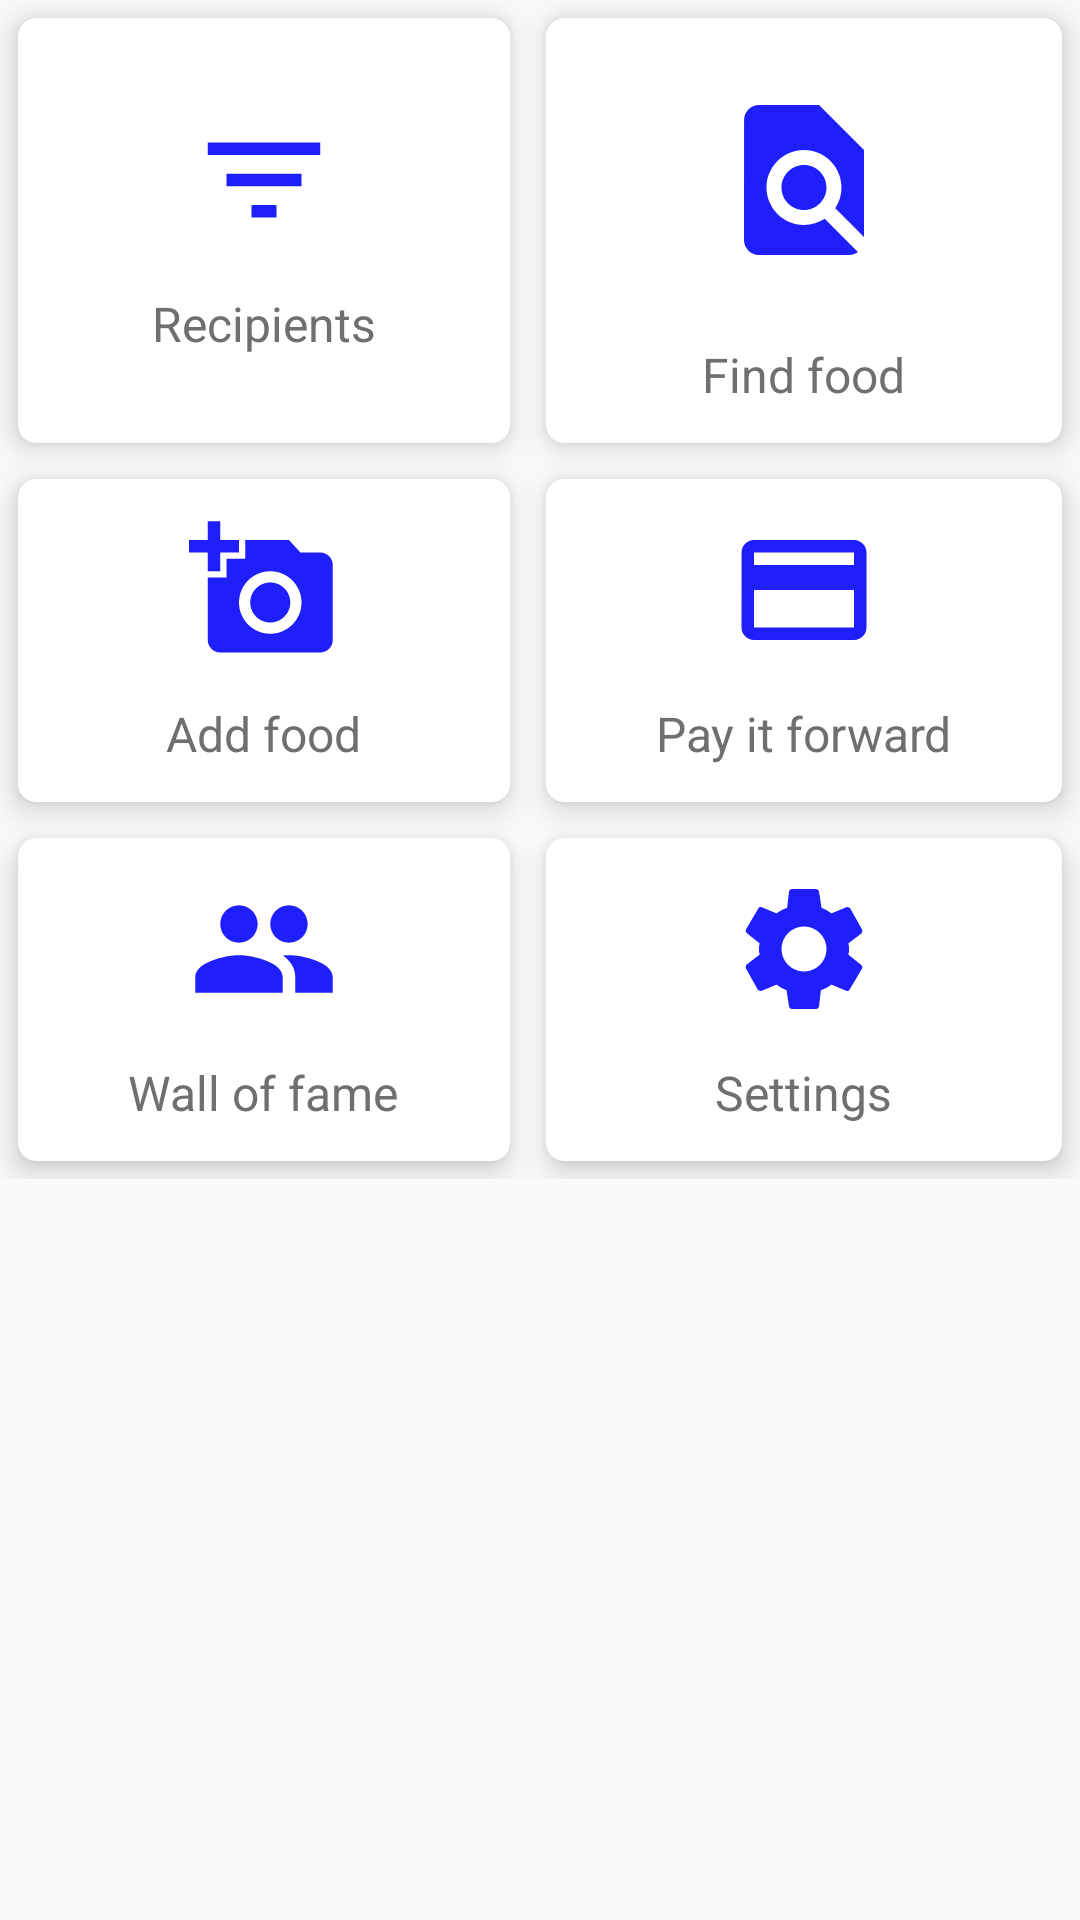

Android layout source for this screen:
<!-- AndroidManifest.xml: application theme AppTheme -->
<!-- res/layout/activity_homeuser.xml -->
<?xml version="1.0" encoding="utf-8"?>
<ScrollView xmlns:android="http://schemas.android.com/apk/res/android"
    xmlns:app="http://schemas.android.com/apk/res-auto"
    xmlns:tools="http://schemas.android.com/tools"
    android:layout_width="match_parent"
    android:layout_height="match_parent">

    <LinearLayout
        android:layout_width="match_parent"
        android:layout_height="match_parent"
        android:orientation="vertical">

        <GridLayout
            android:layout_width="match_parent"
            android:layout_height="wrap_content"
            android:alignmentMode="alignMargins"
            android:columnCount="2"
            android:columnOrderPreserved="false"
            android:rowCount="4">


            <androidx.cardview.widget.CardView
                android:id="@+id/card1"
                android:layout_width="wrap_content"
                android:layout_height="wrap_content"
                android:layout_rowWeight="1"
                android:layout_columnWeight="1"
                android:layout_margin="6dp"
                app:cardCornerRadius="6dp"
                app:cardElevation="6dp">

                <LinearLayout
                    android:layout_width="match_parent"
                    android:layout_height="match_parent"
                    android:gravity="center"
                    android:orientation="vertical"
                    android:padding="12dp">

                    <ImageView
                        android:layout_width="50dp"
                        android:layout_height="50dp"
                        android:src="@drawable/listpatients" />

                    <TextView
                        android:layout_width="wrap_content"
                        android:layout_height="wrap_content"
                        android:layout_marginTop="12dp"
                        android:text="Recipients"
                        android:textColor="#6f6f6f"
                        android:textSize="16sp" />

                </LinearLayout>
            </androidx.cardview.widget.CardView>

            <androidx.cardview.widget.CardView
                android:layout_width="wrap_content"
                android:layout_height="wrap_content"
                android:id="@+id/dietplan"
                android:layout_rowWeight="1"
                android:layout_columnWeight="1"
                android:layout_margin="6dp"
                app:cardCornerRadius="6dp"
                app:cardElevation="6dp">

                <LinearLayout
                    android:layout_width="match_parent"
                    android:layout_height="match_parent"
                    android:gravity="center"
                    android:orientation="vertical"
                    android:padding="12dp">

                    <ImageView
                        android:layout_width="60dp"
                        android:layout_height="84dp"
                        android:src="@drawable/find" />

                    <TextView
                        android:layout_width="wrap_content"
                        android:layout_height="wrap_content"
                        android:layout_marginTop="12dp"
                        android:text="Find food"
                        android:textColor="#6f6f6f"
                        android:textSize="16sp" />
                </LinearLayout>
            </androidx.cardview.widget.CardView>

            <androidx.cardview.widget.CardView
                android:layout_width="wrap_content"
                android:layout_height="wrap_content"
                android:id="@+id/exercisplan"
                android:layout_rowWeight="1"
                android:layout_columnWeight="1"
                android:layout_margin="6dp"
                app:cardCornerRadius="6dp"
                app:cardElevation="6dp">

                <LinearLayout
                    android:layout_width="match_parent"
                    android:layout_height="match_parent"
                    android:gravity="center"
                    android:orientation="vertical"
                    android:padding="12dp">

                    <ImageView
                        android:layout_width="50dp"
                        android:layout_height="50dp"
                        android:src="@drawable/addphoto" />

                    <TextView
                        android:layout_width="wrap_content"
                        android:layout_height="wrap_content"
                        android:layout_marginTop="12dp"
                        android:text="Add food"
                        android:textColor="#6f6f6f"
                        android:textSize="16sp" />

                </LinearLayout>
            </androidx.cardview.widget.CardView>

            <androidx.cardview.widget.CardView
                android:layout_width="wrap_content"
                android:layout_height="wrap_content"
                android:id="@+id/restaurant"
                android:layout_rowWeight="1"
                android:layout_columnWeight="1"
                android:layout_margin="6dp"
                app:cardCornerRadius="6dp"
                app:cardElevation="6dp">

                <LinearLayout
                    android:layout_width="match_parent"
                    android:layout_height="match_parent"
                    android:gravity="center"
                    android:orientation="vertical"
                    android:padding="12dp">

                    <ImageView
                        android:layout_width="50dp"
                        android:layout_height="50dp"
                        android:src="@drawable/payment" />

                    <TextView
                        android:layout_width="wrap_content"
                        android:layout_height="wrap_content"
                        android:layout_marginTop="12dp"
                        android:text="Pay it forward"
                        android:textColor="#6f6f6f"
                        android:textSize="16sp" />

                </LinearLayout>
            </androidx.cardview.widget.CardView>

            <androidx.cardview.widget.CardView
                android:layout_width="wrap_content"
                android:layout_height="wrap_content"
                android:id="@+id/bloodlevels"
                android:layout_rowWeight="1"
                android:layout_columnWeight="1"
                android:layout_margin="6dp"
                app:cardCornerRadius="6dp"
                app:cardElevation="6dp">

                <LinearLayout
                    android:layout_width="match_parent"
                    android:layout_height="match_parent"
                    android:gravity="center"
                    android:orientation="vertical"
                    android:padding="12dp">

                    <ImageView
                        android:layout_width="50dp"
                        android:layout_height="50dp"
                        android:src="@drawable/people" />

                    <TextView
                        android:layout_width="wrap_content"
                        android:layout_height="wrap_content"
                        android:layout_marginTop="12dp"
                        android:text="Wall of fame"
                        android:textColor="#6f6f6f"
                        android:textSize="16sp" />

                </LinearLayout>
            </androidx.cardview.widget.CardView>


            <androidx.cardview.widget.CardView
                android:layout_width="wrap_content"
                android:layout_height="wrap_content"
                android:id="@+id/card6"
                android:layout_rowWeight="1"
                android:layout_columnWeight="1"
                android:layout_margin="6dp"
                app:cardCornerRadius="6dp"
                app:cardElevation="6dp">

                <LinearLayout
                    android:layout_width="match_parent"
                    android:layout_height="match_parent"
                    android:id="@+id/settings"
                    android:gravity="center"
                    android:orientation="vertical"
                    android:padding="12dp">

                    <ImageView
                        android:layout_width="50dp"
                        android:layout_height="50dp"
                        android:src="@drawable/settings" />

                    <TextView
                        android:layout_width="wrap_content"
                        android:layout_height="wrap_content"
                        android:layout_marginTop="12dp"
                        android:text="Settings"
                        android:textColor="#6f6f6f"
                        android:textSize="16sp" />

                </LinearLayout>
            </androidx.cardview.widget.CardView>
        </GridLayout>
    </LinearLayout>
</ScrollView>
<!-- resources referenced by this layout -->
<resources>
  <!-- drawable addphoto (drawable) -->
  <vector android:height="24dp" android:tint="#1F1FFB"
      android:viewportHeight="24.0" android:viewportWidth="24.0"
      android:width="24dp" xmlns:android="http://schemas.android.com/apk/res/android">
      <path android:fillColor="#FF000000" android:pathData="M3,4L3,1h2v3h3v2L5,6v3L3,9L3,6L0,6L0,4h3zM6,10L6,7h3L9,4h7l1.83,2L21,6c1.1,0 2,0.9 2,2v12c0,1.1 -0.9,2 -2,2L5,22c-1.1,0 -2,-0.9 -2,-2L3,10h3zM13,19c2.76,0 5,-2.24 5,-5s-2.24,-5 -5,-5 -5,2.24 -5,5 2.24,5 5,5zM9.8,14c0,1.77 1.43,3.2 3.2,3.2s3.2,-1.43 3.2,-3.2 -1.43,-3.2 -3.2,-3.2 -3.2,1.43 -3.2,3.2z"/>
  </vector>
  <!-- drawable find (drawable) -->
  <vector android:height="24dp" android:tint="#1F1FFB"
      android:viewportHeight="24.0" android:viewportWidth="24.0"
      android:width="24dp" xmlns:android="http://schemas.android.com/apk/res/android">
      <path android:fillColor="#FF000000" android:pathData="M20,19.59V8l-6,-6H6c-1.1,0 -1.99,0.9 -1.99,2L4,20c0,1.1 0.89,2 1.99,2H18c0.45,0 0.85,-0.15 1.19,-0.4l-4.43,-4.43c-0.8,0.52 -1.74,0.83 -2.76,0.83 -2.76,0 -5,-2.24 -5,-5s2.24,-5 5,-5 5,2.24 5,5c0,1.02 -0.31,1.96 -0.83,2.75L20,19.59zM9,13c0,1.66 1.34,3 3,3s3,-1.34 3,-3 -1.34,-3 -3,-3 -3,1.34 -3,3z"/>
  </vector>
  <!-- drawable listpatients (drawable) -->
  <vector android:height="24dp" android:tint="#1F1FFB"
      android:viewportHeight="24.0" android:viewportWidth="24.0"
      android:width="24dp" xmlns:android="http://schemas.android.com/apk/res/android">
      <path android:fillColor="#FF000000" android:pathData="M10,18h4v-2h-4v2zM3,6v2h18L21,6L3,6zM6,13h12v-2L6,11v2z"/>
  </vector>
  <!-- drawable payment (drawable) -->
  <vector android:height="24dp" android:tint="#1F1FFB"
      android:viewportHeight="24.0" android:viewportWidth="24.0"
      android:width="24dp" xmlns:android="http://schemas.android.com/apk/res/android">
      <path android:fillColor="#FF000000" android:pathData="M20,4L4,4c-1.11,0 -1.99,0.89 -1.99,2L2,18c0,1.11 0.89,2 2,2h16c1.11,0 2,-0.89 2,-2L22,6c0,-1.11 -0.89,-2 -2,-2zM20,18L4,18v-6h16v6zM20,8L4,8L4,6h16v2z"/>
  </vector>
  <!-- drawable people (drawable) -->
  <vector android:height="24dp" android:tint="#1F1FFB"
      android:viewportHeight="24.0" android:viewportWidth="24.0"
      android:width="24dp" xmlns:android="http://schemas.android.com/apk/res/android">
      <path android:fillColor="#FF000000" android:pathData="M16,11c1.66,0 2.99,-1.34 2.99,-3S17.66,5 16,5c-1.66,0 -3,1.34 -3,3s1.34,3 3,3zM8,11c1.66,0 2.99,-1.34 2.99,-3S9.66,5 8,5C6.34,5 5,6.34 5,8s1.34,3 3,3zM8,13c-2.33,0 -7,1.17 -7,3.5L1,19h14v-2.5c0,-2.33 -4.67,-3.5 -7,-3.5zM16,13c-0.29,0 -0.62,0.02 -0.97,0.05 1.16,0.84 1.97,1.97 1.97,3.45L17,19h6v-2.5c0,-2.33 -4.67,-3.5 -7,-3.5z"/>
  </vector>
  <style name="AppTheme" parent="Theme.AppCompat.Light.DarkActionBar">
          
          <item name="colorPrimary">@color/colorPrimary</item>
          <item name="colorPrimaryDark">@color/colorPrimaryDark</item>
          <item name="colorAccent">@color/colorAccent</item>
      </style>
  <color name="colorPrimary">#1281E2</color>
  <color name="colorPrimaryDark">#1f1FFB</color>
  <color name="colorAccent">#0505EB</color>
</resources>
